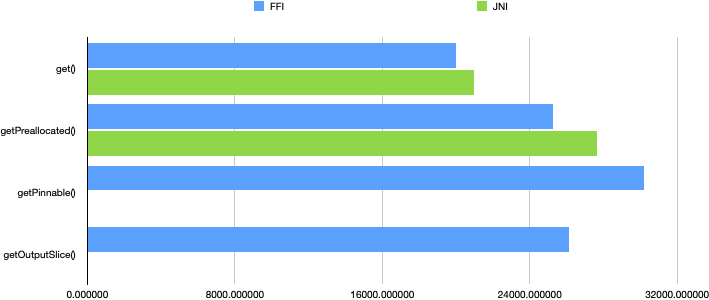

The data file committed next to this chart (first rows):
Benchmark, Mode, Threads, Samples, Score, Error, Unit, Param: columnFamilyTestType, Param: keyCount, Param: keySize, Param: valueSize
org.rocksdb.jmh.GetBenchmarks.ffiGet, thrpt, 1, 5, 20016, 944.8, ops/s, no_column_family, 100000, 128, 65536
org.rocksdb.jmh.GetBenchmarks.ffiGetOutp…, thrpt, 1, 5, 26140, 1373, ops/s, no_column_family, 100000, 128, 65536
org.rocksdb.jmh.GetBenchmarks.ffiGetPinn…, thrpt, 1, 5, 30208, 771.1, ops/s, no_column_family, 100000, 128, 65536
org.rocksdb.jmh.GetBenchmarks.ffiGetRand…, thrpt, 1, 5, 15843, 1370, ops/s, no_column_family, 100000, 128, 65536
org.rocksdb.jmh.GetBenchmarks.ffiIdentit…, thrpt, 1, 5, 31966643, 347905, ops/s, no_column_family, 100000, 128, 65536
org.rocksdb.jmh.GetBenchmarks.ffiPreallo…, thrpt, 1, 5, 25262, 1198, ops/s, no_column_family, 100000, 128, 65536
org.rocksdb.jmh.GetBenchmarks.ffiPreallo…, thrpt, 1, 5, 16097, 600.5, ops/s, no_column_family, 100000, 128, 65536
org.rocksdb.jmh.GetBenchmarks.get, thrpt, 1, 5, 20965, 776.1, ops/s, no_column_family, 100000, 128, 65536
org.rocksdb.jmh.GetBenchmarks.preallocat…, thrpt, 1, 5, 27400, 1197, ops/s, no_column_family, 100000, 128, 65536
org.rocksdb.jmh.GetBenchmarks.preallocat…, thrpt, 1, 5, 26205, 307.8, ops/s, no_column_family, 100000, 128, 65536
org.rocksdb.jmh.GetBenchmarks.preallocat…, thrpt, 1, 5, 27664, 984.4, ops/s, no_column_family, 100000, 128, 65536
